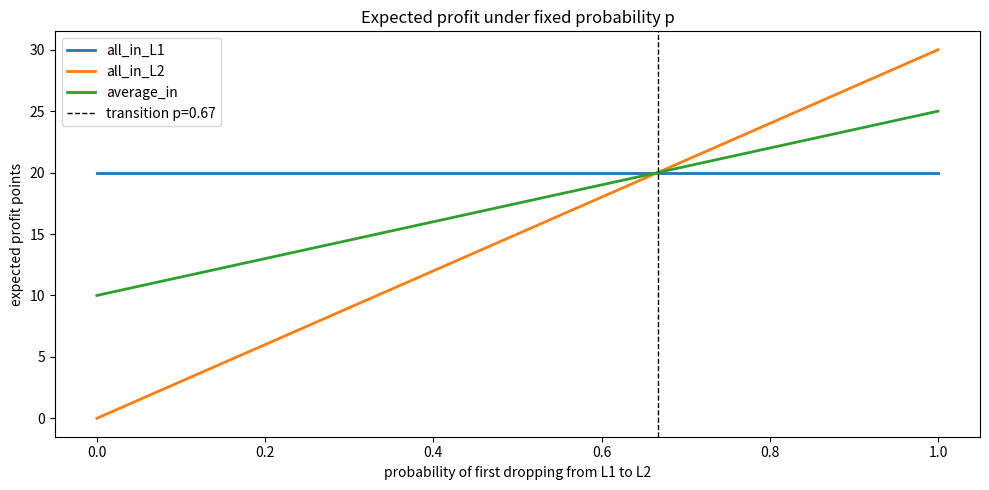
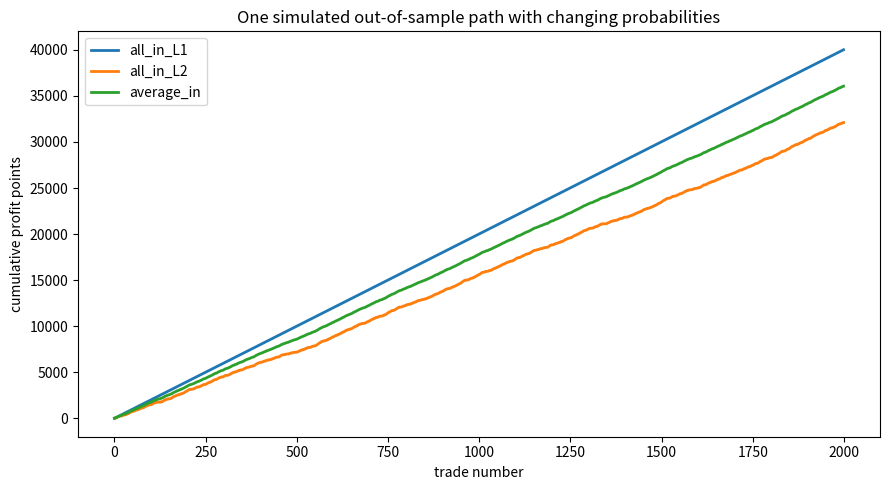

Source code (Python) for these figures, in order:
import matplotlib.pyplot as plt
import numpy as np
import pandas as pd

pd.set_option("display.float_format", lambda x: f"{x:,.6f}")


F = 110.0
L1 = 100.0
L2 = 95.0
p_hat = (F - L1) / (F - L2)

p_grid = np.linspace(0, 1, 101)
profits = pd.DataFrame(
    {
        "p": p_grid,
        "all_in_L1": 2 * (F - L1),
        "all_in_L2": 2 * p_grid * (F - L2),
        "average_in": (F - L1) + p_grid * (F - L2),
    }
).set_index("p")
profits["best_method"] = profits.idxmax(axis=1)
profits.head()


fig, ax = plt.subplots(figsize=(10, 5))
profits[["all_in_L1", "all_in_L2", "average_in"]].plot(ax=ax, linewidth=2)
ax.axvline(p_hat, color="black", linestyle="--", linewidth=1, label=f"transition p={p_hat:.2f}")
ax.set_title("Expected profit under fixed probability p")
ax.set_xlabel("probability of first dropping from L1 to L2")
ax.set_ylabel("expected profit points")
ax.legend()
plt.tight_layout();


margin_vs_best = profits[["all_in_L1", "all_in_L2"]].max(axis=1) - profits["average_in"]

pd.Series(
    {
        "F": F,
        "L1": L1,
        "L2": L2,
        "transition_probability": p_hat,
        "minimum_margin_by_which_average_in_loses": margin_vs_best.min(),
        "average_in_is_ever_best": bool((profits["best_method"] == "average_in").any()),
    }
)


rng = np.random.default_rng(7)
trials = 2_000
p_path = np.clip(rng.normal(loc=0.55, scale=0.25, size=trials), 0, 1)
realized_drop = rng.random(trials) < p_path

all_in_L1 = np.full(trials, 2 * (F - L1))
all_in_L2 = np.where(realized_drop, 2 * (F - L2), 0.0)
average_in = np.where(realized_drop, (F - L1) + (F - L2), F - L1)

simulation = pd.DataFrame(
    {
        "all_in_L1": all_in_L1,
        "all_in_L2": all_in_L2,
        "average_in": average_in,
    }
)
simulation.agg(["mean", "std"])


fig, ax = plt.subplots(figsize=(9, 5))
simulation.cumsum().plot(ax=ax, linewidth=2)
ax.set_title("One simulated out-of-sample path with changing probabilities")
ax.set_xlabel("trade number")
ax.set_ylabel("cumulative profit points")
plt.tight_layout();
